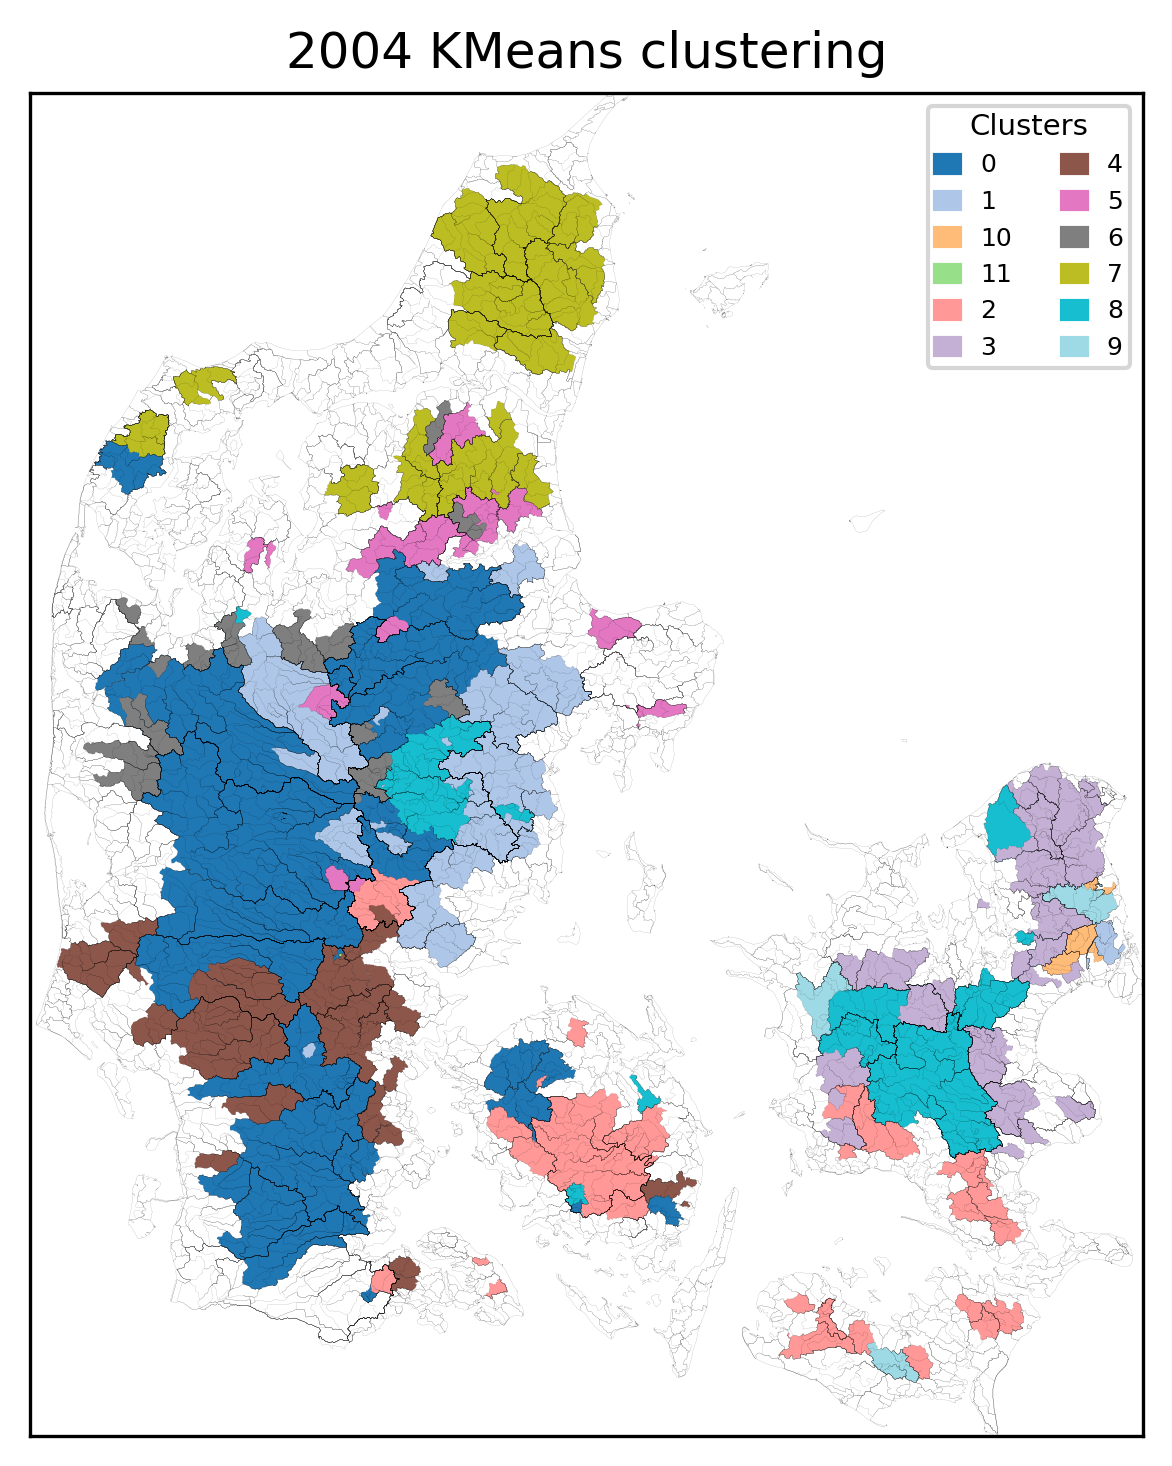

The table this chart was drawn from, first rows:
, Cluster
18000077, 0
21000062, 0
21000794, 0
21000745, 0
21000712, 0
21000461, 0
21000089, 0
21000467, 0
42000021, 0
42000022, 0
42000074, 0
42000012, 0
36000015, 0
36000009, 0
32000013, 0
43000001, 0
46000001, 0
46000018, 0
47000036, 0
46000030, 0
31000027, 0
31000021, 0
25000097, 0
25000085, 0
25000082, 0
25000078, 0
25000018, 0
25000021, 0
22000234, 0
22000062, 0
21006038, 0
21006037, 0
36000008, 0
41000012, 0
11000011, 0
39000001, 0
37000034, 0
38000024, 0
45000005, 0
45000034, 0
40000001, 0
25000020, 1
26000111, 1
22000053, 1
26000080, 1
26000082, 1
27000003, 1
26000096, 1
21000647, 1
21000577, 1
21000752, 1
21000526, 1
21000563, 1
21000572, 1
21000557, 1
21000548, 1
21000065, 1
20000026, 1
21000030, 1
15000043, 1
... 217 more rows
